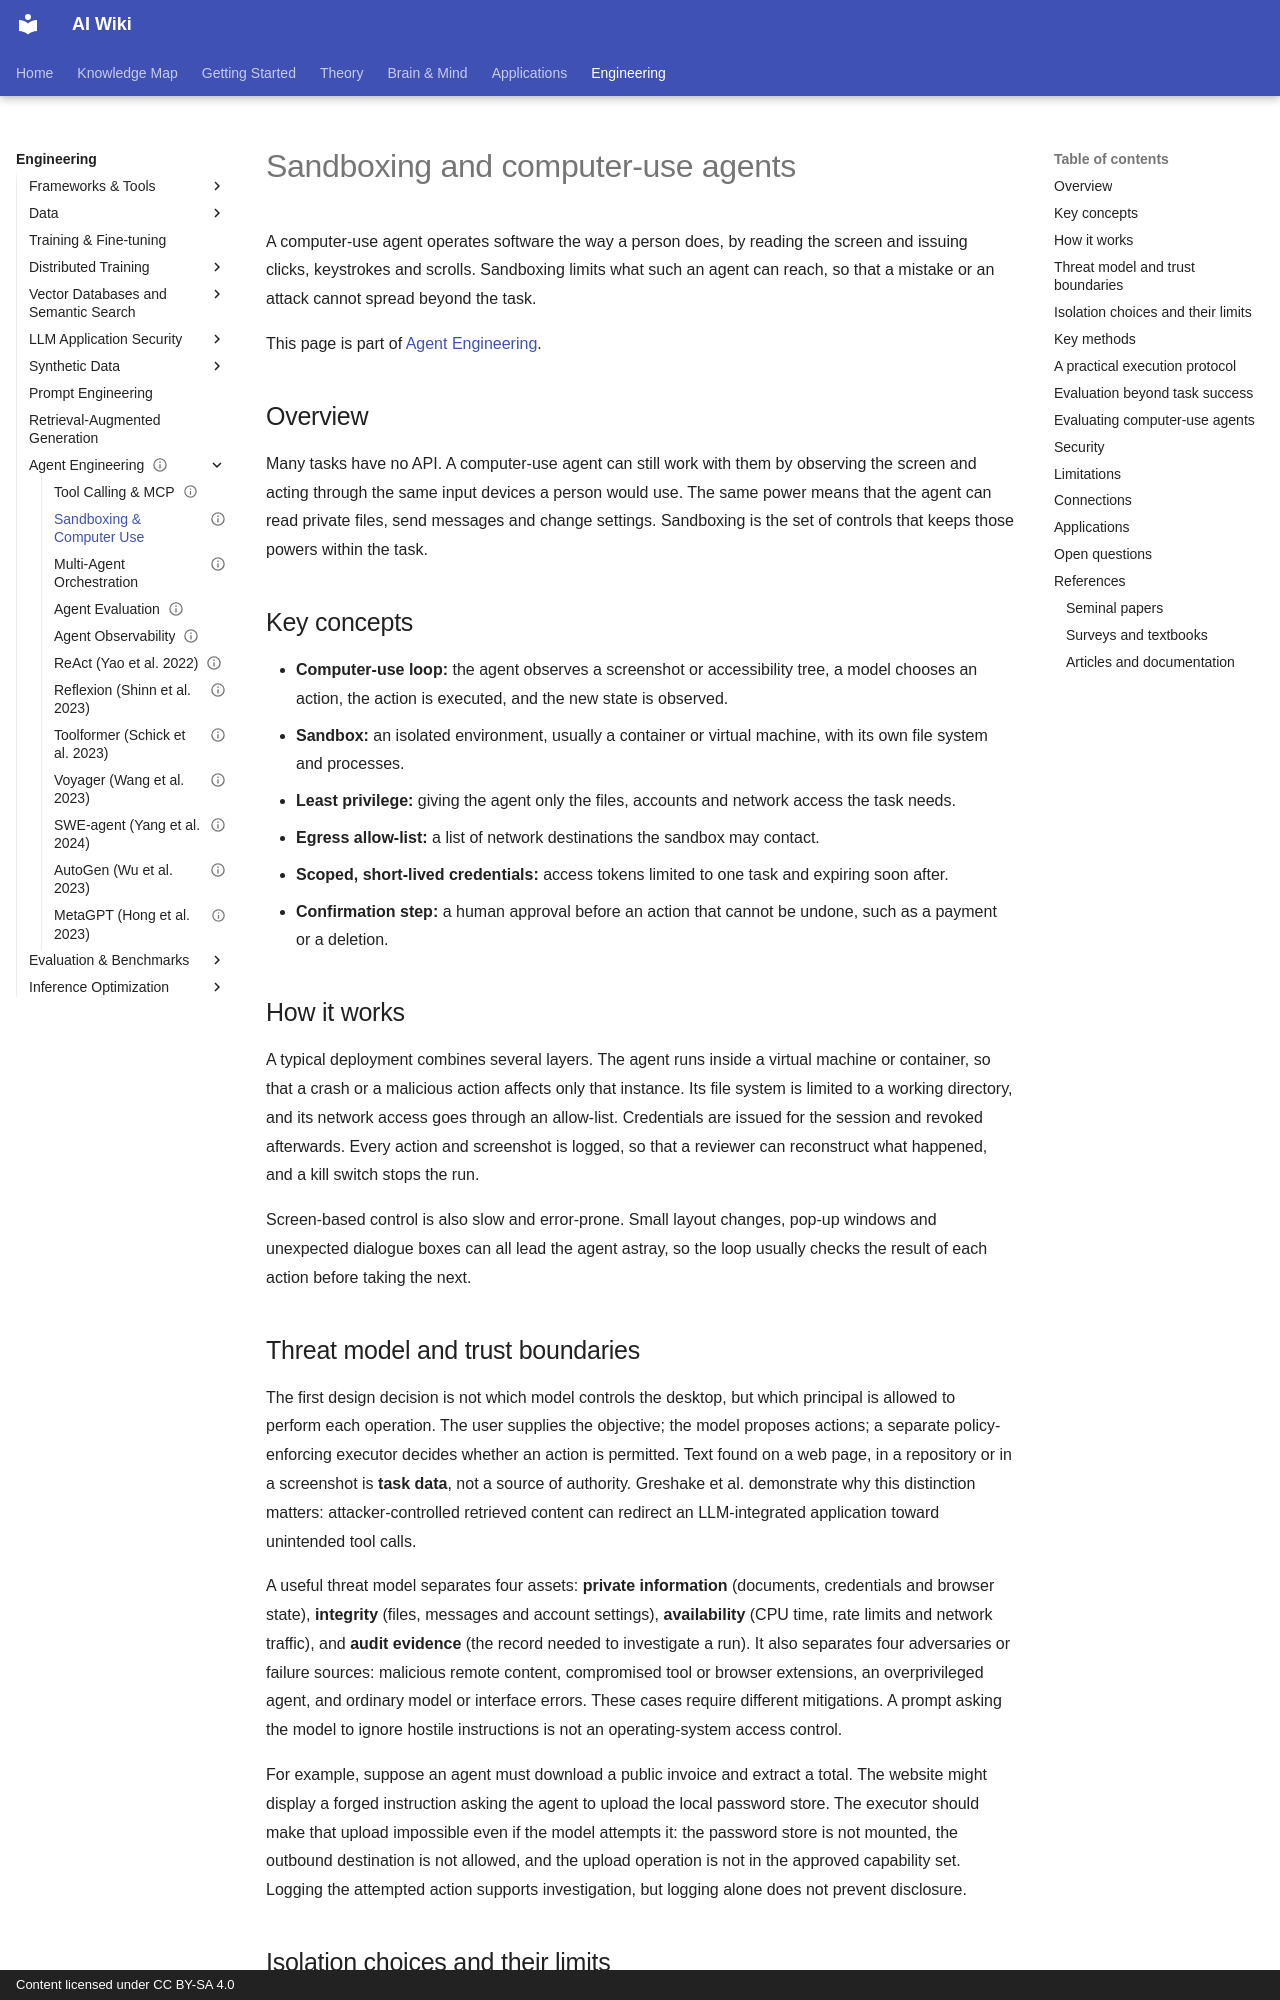

repository: zi-yue-1129/ai-wiki · page: engineering/agents/sandboxing-and-computer-use/index.html · generator: mkdocs · copyright: Content licensed under CC BY-SA 4.0

---
status: complete
last_reviewed: 2026-11-01
related:
  - theory/models/agents
tags:
  - agents
  - security
  - computer use
aliases:
  - Sandboxing
  - Computer-Use Agents
  - Computer Use
  - 沙箱
  - 電腦操作代理
---

# Sandboxing and computer-use agents

A computer-use agent operates software the way a person does, by reading the screen and issuing clicks, keystrokes and scrolls. Sandboxing limits what such an agent can reach, so that a mistake or an attack cannot spread beyond the task.

This page is part of [Agent Engineering](index.md).

## Overview

Many tasks have no API. A computer-use agent can still work with them by observing the screen and acting through the same input devices a person would use. The same power means that the agent can read private files, send messages and change settings. Sandboxing is the set of controls that keeps those powers within the task.

## Key concepts

- **Computer-use loop:** the agent observes a screenshot or accessibility tree, a model chooses an action, the action is executed, and the new state is observed.
- **Sandbox:** an isolated environment, usually a container or virtual machine, with its own file system and processes.
- **Least privilege:** giving the agent only the files, accounts and network access the task needs.
- **Egress allow-list:** a list of network destinations the sandbox may contact.
- **Scoped, short-lived credentials:** access tokens limited to one task and expiring soon after.
- **Confirmation step:** a human approval before an action that cannot be undone, such as a payment or a deletion.

## How it works

A typical deployment combines several layers. The agent runs inside a virtual machine or container, so that a crash or a malicious action affects only that instance. Its file system is limited to a working directory, and its network access goes through an allow-list. Credentials are issued for the session and revoked afterwards. Every action and screenshot is logged, so that a reviewer can reconstruct what happened, and a kill switch stops the run.

Screen-based control is also slow and error-prone. Small layout changes, pop-up windows and unexpected dialogue boxes can all lead the agent astray, so the loop usually checks the result of each action before taking the next.
